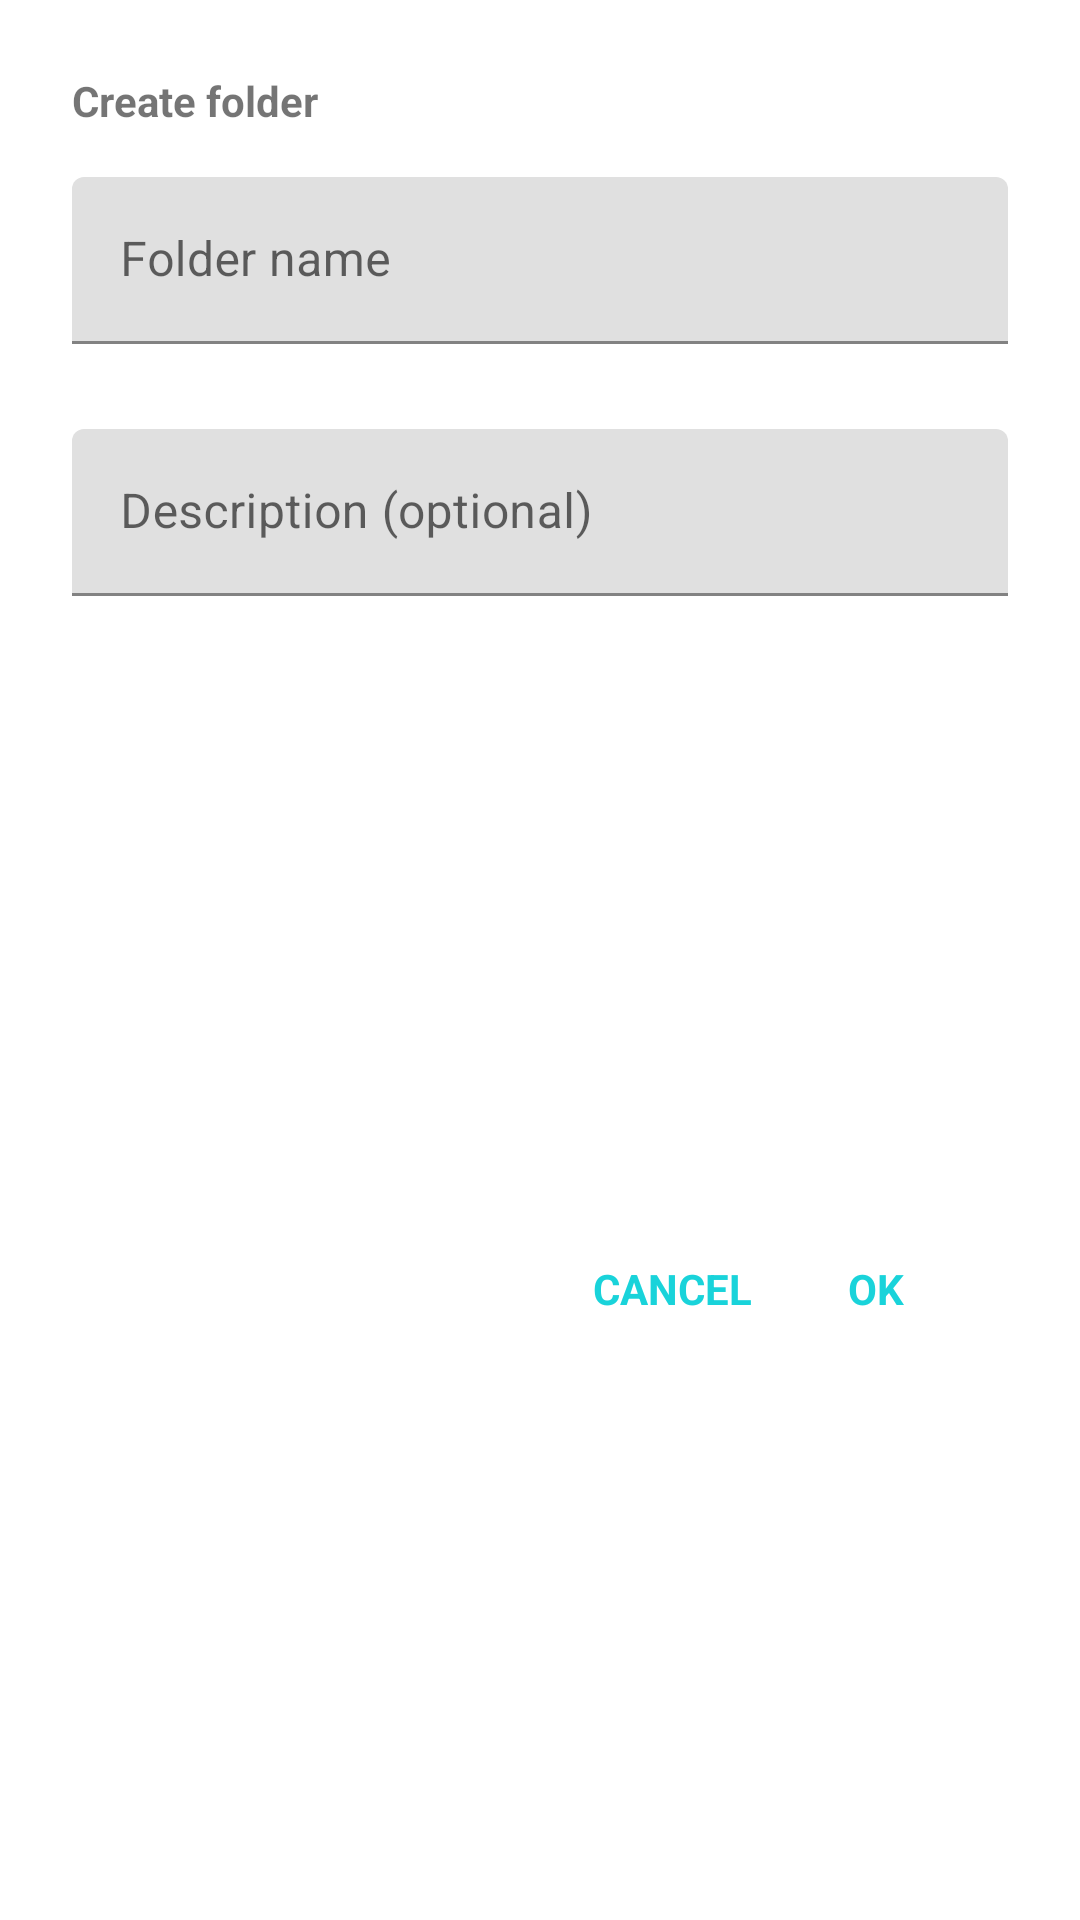

This screen was rendered from an Android layout file. Write that file and the resources it references.
<!-- AndroidManifest.xml: application theme AppTheme -->
<!-- res/layout/fragment_create_folder_dialog.xml -->
<?xml version="1.0" encoding="utf-8"?>
<layout xmlns:android="http://schemas.android.com/apk/res/android"
    xmlns:app="http://schemas.android.com/apk/res-auto"
    xmlns:tools="http://schemas.android.com/tools">


    <androidx.constraintlayout.widget.ConstraintLayout
        android:layout_width="match_parent"
        android:layout_height="wrap_content"
        android:padding="24dp">




    <TextView
        android:id="@+id/dialogFragmentTitle"
        android:layout_width="0dp"
        android:textStyle="bold"
        android:layout_height="wrap_content"
        android:text="@string/create_folder"
        app:layout_constraintEnd_toEndOf="parent"
        app:layout_constraintStart_toStartOf="parent"
        app:layout_constraintTop_toTopOf="parent" />

    <com.google.android.material.textfield.TextInputLayout
        android:id="@+id/tvLayoutFolderName"
        app:errorEnabled="true"
        android:layout_width="0dp"
        android:layout_height="wrap_content"
        app:layout_constraintEnd_toEndOf="parent"
        app:layout_constraintStart_toStartOf="@+id/dialogFragmentTitle"
        app:layout_constraintTop_toBottomOf="@+id/dialogFragmentTitle">


        <com.google.android.material.textfield.TextInputEditText
            android:id="@+id/etFolderName"
            android:layout_width="match_parent"
            android:layout_height="wrap_content"
            android:layout_marginTop="16dp"
            android:hint="@string/folder_name" />

    </com.google.android.material.textfield.TextInputLayout>

    <com.google.android.material.textfield.TextInputLayout
        android:id="@+id/textInputLayout"
        app:errorEnabled="true"
        android:layout_width="0dp"
        android:layout_height="wrap_content"
        app:layout_constraintEnd_toEndOf="parent"
        app:layout_constraintStart_toStartOf="parent"
        app:layout_constraintTop_toBottomOf="@id/tvLayoutFolderName">


        <com.google.android.material.textfield.TextInputEditText
            android:id="@+id/etDescription"
            android:layout_width="match_parent"
            android:layout_height="wrap_content"
            android:layout_marginTop="8dp"
            android:hint="@string/description_optional" />
    </com.google.android.material.textfield.TextInputLayout>

    <TextView
        android:id="@+id/tvCancel"
        android:textStyle="bold"
        android:textColor="@color/turquise"
        android:layout_width="wrap_content"
        android:layout_height="wrap_content"
        android:layout_marginStart="88dp"
        android:layout_marginTop="24dp"
        android:text="@string/cancel"
        app:layout_constraintBottom_toBottomOf="parent"
        app:layout_constraintEnd_toEndOf="parent"
        app:layout_constraintStart_toStartOf="parent"
        app:layout_constraintTop_toBottomOf="@+id/textInputLayout" />

    <TextView
        android:id="@+id/tvOK"
        android:textStyle="bold"
        android:textColor="@color/turquise"
        android:layout_width="wrap_content"
        android:layout_height="wrap_content"
        android:layout_marginStart="32dp"
        android:text="@string/ok"
        app:layout_constraintBottom_toBottomOf="@+id/tvCancel"
        app:layout_constraintStart_toEndOf="@+id/tvCancel"
        app:layout_constraintTop_toTopOf="@+id/tvCancel" />

    </androidx.constraintlayout.widget.ConstraintLayout>
</layout>
<!-- resources referenced by this layout -->
<resources>
  <color name="turquise">#19D3DA</color>
  <string name="cancel">CANCEL</string>
  <string name="create_folder">Create folder</string>
  <string name="description_optional">Description (optional)</string>
  <string name="folder_name">Folder name</string>
  <string name="ok">OK</string>
  <style name="AppTheme" parent="Theme.MaterialComponents.DayNight.NoActionBar">
          
          <item name="colorPrimary">@color/blueQuizlet</item>
          <item name="colorPrimaryDark">@color/turquise</item>
          <item name="colorAccent">@color/white</item>
      </style>
  <color name="blueQuizlet">#184DA8</color>
  <color name="white">#FFFFFF</color>
</resources>
